pico-8 play session: hold ← + tap ❎

[t = 6 s] hold ← ~6s, tap ❎ ~10×
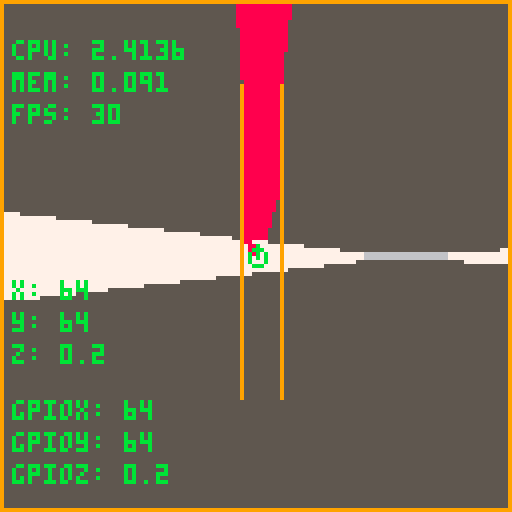
[t = 8 s] hold ← ~8s, tap ❎ ~14×
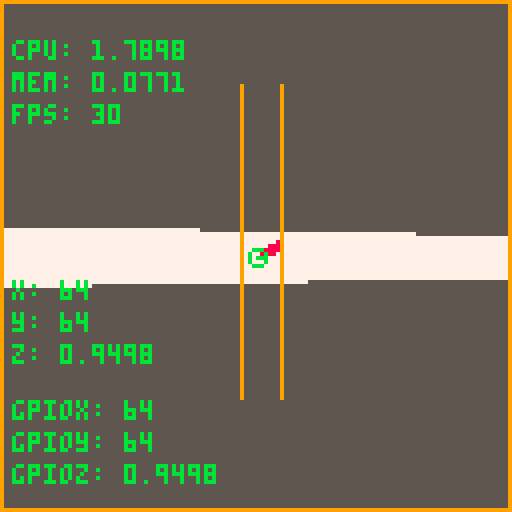

pico-8 cartridge
version 18
__lua__
-- core functions
	
function _init()
 build_map()
end


function _update60()
 pull_data_from_gpio()
	get_input()
 push_data_to_gpio()
end


function _draw()
 cls(5) -- this color is the color of the ground

 a_new_hope()
 -- draw_raycast_3d()
	draw_map() 
 draw_player(player.x,player.y,player.z,11)
 --draw_other_players()
 --draw_hud()
 --draw_debug()
	draw_debug2()
 --draw_debug3()
end


debug_x_step = 0
debug_y_step = 0
function draw_debug()
	print("x: " .. player.x,3,100,11)
	print("y: " .. player.y,3,108,11)
	print("z: " .. player.z,3,116,11)
	print("x_step: " .. debug_x_step,3,10,11)	
	print("y_step: " .. debug_y_step,3,18,11)
	print("map_x: " .. debug_map_x,3,26,11)
	print("map_y: " .. debug_map_y,3,34,11)
	--print("steps: " .. steps,3,42,11)
	--print("ray_dist: " .. ray_dist,3,50,11)
end

function draw_debug2()
 --print("cpu: " .. stat(0),3,2,11)
 print("cpu: " .. stat(1),3,10,11)
 print("mem: " .. stat(2),3,18,11)
 print("fps: " .. stat(7),3,26,11)

 print("x: " .. player.x,3,70,11)
 print("y: " .. player.y,3,78,11)
 print("z: " .. player.z,3,86,11)

 print("gpiox: " .. peek4(0x5f80),3,100,11)
 print("gpioy: " .. peek4(0x5f84),3,108,11)
 print("gpioz: " .. peek4(0x5f88),3,116,11)
end

debug_add_player = 0
debug_move_enemy = 0
debug_enemy_id = -1
function draw_debug3()
 print("other_players: " .. #other_players,3,2,11)
 print("add player called: " .. debug_add_player,3,10,11)
 print("move enemy called: " .. debug_move_enemy,3,18,11)

 if (#other_players > 0) then
  print("enemy id: " .. other_players[1].id,3,26,11)
  print("enemy x: " .. other_players[1].x,3,34,11) 
  print("enemy y: " .. other_players[1].y,3,42,11) 
  print("enemy z: " .. other_players[1].z,3,50,11) 
  print("other_player_id: " .. debug_enemy_id,3,58,11)
 end
end

function tan(x) return sin(x) / cos(x) end

-- https://github.com/nangidev/pico-8-projects/blob/master/tech/lerp.p8
function lerp(tar,pos,perc)
 return (1-perc)*tar + perc*pos;
end
-->8
-- player stuff

player = {x=64,y=64,z=0,view_dist=20}
fov=90
wall_scale = 128
fovsize=-sin((fov/2)/360)

move_interval = 1 / 60 * 10
rotate_interval = 1 / 120

function get_input()
	-- left/right turns the z axis
 if (btn(0)) player.z+= rotate_interval
 if (btn(1)) player.z-= rotate_interval

	-- up/down moves forard based on z
 if (btn(2)) then
 	player.x += move_interval * cos(player.z)
 	player.y += move_interval * sin(player.z)
 end
 if (btn(3)) then
 	player.x -= move_interval * cos(player.z)
 	player.y -= move_interval * sin(player.z)
 end
	
 -- this is unnecessary because the functions accept anges > 1
	-- keep z between 0 and 1
	-- https://pico-8.fandom.com/wiki/sin
	if (player.z > 1) player.z -= 1
	if (player.z < 0) player.z += 1
	
end

function draw_player(x,y,z,_color)
	-- get the xd and yd
	local ray_len = 3
	local xd = ray_len * cos(z)
	local yd = ray_len * sin(z)

 line(x,y,x + xd,y + yd,_color)
	circ(x,y,2,_color)
end

function draw_hud()
 
end

-->8
-- 2d map stuff

function build_map()
	map_grid = {}
	for x=0, 127 do
	 map_grid[x] = {}
	 for y=0, 127 do
	  if (x==0 or y == 0 or x==127 or y==127) then
	  	map_grid[x][y] = 1
	  elseif (x==70 and (y > 20 and y < 100)) then
	  	map_grid[x][y] = 1
	  elseif (x==60 and (y > 20 and y < 100)) then
	  	map_grid[x][y] = 1  
	  else
	   map_grid[x][y] = 0
	 	end
	 end
	end
end

function draw_map()
	for x=0, 127 do
		for y=0, 127 do
			if map_grid[x][y] == 1 then
				pset(x,y,9)
			end
		end
	end
end
-->8
-- raycasting stuff


function draw_raycast_3d()

 -- draw sky
 rectfill(0,0,127,63,0)
 
 -- cast_single_ray(player.z, col)
 for col=0,127 do
  cast_single_ray( ((player.z + (player.fov/2)) - (col * (player.fov / 128))) % 1 , col)
 end
 
end

function a_new_hope()
 -- consider moving some of these variables to the player and only calculate on rotation?
 local dir_x=cos(player.z) 
 local dir_y=sin(player.z)
 local plane_x = cos(player.z + 0.25) * fovsize
 local plane_y = sin(player.z + 0.25) * fovsize

 for column=0,127 do -- 127 because lua includes the last number
  local camera_x = 2 * column / 127
  local ray_dir_x = dir_x + plane_x * camera_x
  local ray_dir_y = dir_y + plane_y * camera_x

  map_x = flr(player.x)
  map_y = flr(player.y)

  -- i don't like this and i think i'm going to change it (borrowed from wolfenstein.p8)
  rds=ray_dir_x*ray_dir_x
  if(rds>0.0001)then
   delta_dist_x=sqrt(1+(ray_dir_y*ray_dir_y)/rds)
  else
   delta_dist_x=1000
  end
  rds=ray_dir_y*ray_dir_y
  if(rds>0.0001)then
   delta_dist_y=sqrt(1+(ray_dir_x*ray_dir_x)/rds)
  else
   delta_dist_y=1000
  end


  if (ray_dir_x > 0) then
   x_step = 1
   side_dist_x = (map_x + 1 - player.x) * delta_dist_x
  else
   x_step = -1
   side_dist_x = (player.x - map_x) * delta_dist_x
  end

  if (ray_dir_y > 0) then
   y_step = 1
   side_dist_y = (map_y + 1 - player.y) * delta_dist_y
  else
   y_step = -1
   side_dist_y = (player.y - map_y) * delta_dist_y
  end

  hit = false
  while (not hit) do
   if (side_dist_x < side_dist_y) then 
    side_dist_x += delta_dist_x
    map_x += x_step
    side = 0
    col_color = 7
   else
    side_dist_y += delta_dist_y
    map_y += y_step
    side = 1
    col_color = 6
   end

   if (map_grid[map_x][map_y] == 1) then
    if (side == 0) then
     perp_wall_dist = (map_x - player.x + (1 - x_step)/2) / ray_dir_x
    else
     perp_wall_dist = (map_y - player.y + (1 - y_step)/2) / ray_dir_y
    end

    hit = true
   end
  end

  -- draw the damn thing or whatever
  col_height = flr(flr(wall_scale / perp_wall_dist) / 2)
  line(127 - column,64 - (col_height / 2),127 - column,64 + (col_height / 2),col_color)
  line(player.x, player.y, map_x, map_y, 8)

 end
end

-- 
function cast_single_ray(ray_ang, column)

 -- all of this goodness is adapted from https://lodev.org/cgtutor/raycasting.html
 -- map_[x|y] tracks the square the ray is in
 local map_x = flr(player.x)
 local map_y = flr(player.y)
 -- step values track the direction the squares are moving
 local x_step
 local y_step
 local side_dist_x
 local side_dist_y

 local cos_ray_ang = cos(ray_ang)
 local sin_ray_ang = sin(ray_ang)

 -- these are really duplicates of above, but for my sanity in debugging here they are
  dir_x=cos(ray_ang)
  dir_y=sin(ray_ang)

 -- the '1' hard coded below is assuming a "step" on the grid is 1 unit
 local delta_dist_x = abs(1 / cos_ray_ang)
 local delta_dist_y = abs(1 / sin_ray_ang)



 local hit = false
 local side = 0 -- 0=east/west and 1=north/south

 local perp_wall_dist


 -- there may be an optimization opportunity in these angle checks
 -- check if x and y needs to move in positive or negative direction
 --if (ray_ang >= -.25 and ray_ang <= .25) or (ray_ang >= .75) then
 if (dir_x > 0) then
  x_step = 1
  side_dist_x = (map_x + 1 - player.x) * delta_dist_x
 else
  x_step = -1
  side_dist_x = (player.x - map_x) * delta_dist_x
 end

 -- these y_step values feel backwards but it's because the grid is a q4 grid (pico8 starts graphics top left, so i drew the grid that way)
 --if (ray_ang < .5 and ray_ang > 0) then
 if (dir_y > 0) then
  y_step = -1
  side_dist_y = (map_y + 1 - player.y) * delta_dist_y
 else
  y_step = 1
  side_dist_y = (player.y - map_y) * delta_dist_y
 end


 while (not hit) do
  if (side_dist_x < side_dist_y) then -- if hit is on an east/west wall
   side_dist_x += delta_dist_x
   map_x += x_step
   side = 0
  else -- if hit is on an north/south wall
   side_dist_y += delta_dist_y
   map_y += y_step
   side = 1
  end

  -- exit condition is hitting a wall (goes infinitely basically)
  if (map_grid[map_x][map_y] > 0) hit=true
 
 end

 -- this may be the wrong distance = fisheye effect
 if (side == 0) then
  perp_wall_dist = (map_x - player.x + (1 - x_step) / 2) / dir_x
  -- perp_wall_dist = (map_x - player.x + ((1 - x_step) / 2)) / cos_ray_ang * cos(player.z - ray_ang)
  -- perp_wall_dist = (map_x - player.x) / cos_ray_ang * cos(player.z - ray_ang)
 else
  perp_wall_dist = (map_y - player.y + (1 - y_step) / 2) / dir_y
  -- perp_wall_dist = (map_y - player.y + ((1 - y_step) / 2)) / sin_ray_ang * cos(player.z - ray_ang)
  -- perp_wall_dist = (map_y - player.y) / sin_ray_ang * cos(player.z - ray_ang)
 end

  if perp_wall_dist > 20 then
   col_color = 1
  elseif perp_wall_dist > 10 then
   col_color = 13
  else
   col_color = 14
  end

 local col_height = flr(150/perp_wall_dist)
 line(column,64 - (col_height / 2),column,64 + (col_height / 2),col_color)

 local culur
 if (map_x == 60 or map_x == 70) then
  culur = 12
 else
  culur = 8
 end

 -- this will draw the ray being cast
 -- line(player.x,player.y,map_x,map_y,culur)

 -- debug
 debug_x_step = x_step
 debug_y_step = y_step
 debug_map_x = map_x
 debug_map_y = map_y
end


-->8
-- netcode stuff
push_data_size = 16 --everything after this is data we read from gpio 
pull_data_location = 0x5f80 + push_data_size -- needed here for ref between functions

-- i hope to god i documented this somewhere
function pull_data_from_gpio()
 pull_data_location = 0x5f80 + push_data_size -- reset it here

 while (pull_data_location < 0x5f80 + 128) do
  pull_data_action = peek(pull_data_location)

  -- no check for 0, because 0 means it wasn't set, and that falls under else
  if (pull_data_action == 1) then
   add_player()
  elseif (pull_data_action == 2) then
   move_other_players()
  elseif (pull_data_action == 3) then
   remove_player()
  else
   break
  end

  -- clear data that was just read
  for i=0x5f80 + push_data_size,pull_data_location - 4,4 do
   poke4(i,0)
  end
 end
end


function add_player()
 -- need to test this
 debug_add_player += 1

 local _id=peek(pull_data_location+1) 
 local _x=peek4(pull_data_location+2) 
 local _y=peek4(pull_data_location+6) 
 local _z=peek4(pull_data_location+10) 
 add(other_players,{id=_id,x=_x,y=_y,z=_z})

 pull_data_location += 14 -- 13 bytes + increment from action identifying byte
end

function move_other_players()
 debug_move_enemy += 1
 -- this may be able to be optimized
 local other_player_id = peek(pull_data_location+1)

 debug_enemy_id = other_player_id

 for i=1,#other_players do
  if other_player_id == other_players[i].id then
   other_players[i].x = peek4(pull_data_location+2)
   other_players[i].y = peek4(pull_data_location+6)
   other_players[i].z = peek4(pull_data_location+10)
  end
 end
 pull_data_location += 14 -- 13 bytes + increment from function byte
end

function remove_player()
 local other_player_id = peek(pull_data_location+1)

 for i=1,#other_players do
  if other_player_id == other_players[i].id then
   del(other_players, other_players[i])
   break
  end
 end

 pull_data_location += 2  -- 1 bytes + function byte
end

function push_data_to_gpio()
 poke4(0x5f80,player.x)
 poke4(0x5f84,player.y)
 poke4(0x5f88,player.z)
end


-->8
--enemy stuff

other_players={}

function draw_other_players()
 for i=1,#other_players do
   draw_player(other_players[i].x,other_players[i].y,other_players[i].z,8)
 end
end

function draw_other_players_3d()
 
end
__gfx__
00000000000000000000000000000000000000000000000000000000000000000000000000000000000000000000000000000000000000000000000000000000
00000000000000000000000000000000000000000000000000000000000000000000000000000000000000000000000000000000000000000000000000000000
00700700000000000000000000000000000000000000000000000000000000000000000000000000000000000000000000000000000000000000000000000000
00077000000000000000000000000000000000000000000000000000000000000000000000000000000000000000000000000000000000000000000000000000
00077000000000000000000000000000000000000000000000000000000000000000000000000000000000000000000000000000000000000000000000000000
00700700000000000000000000000000000000000000000000000000000000000000000000000000000000000000000000000000000000000000000000000000
